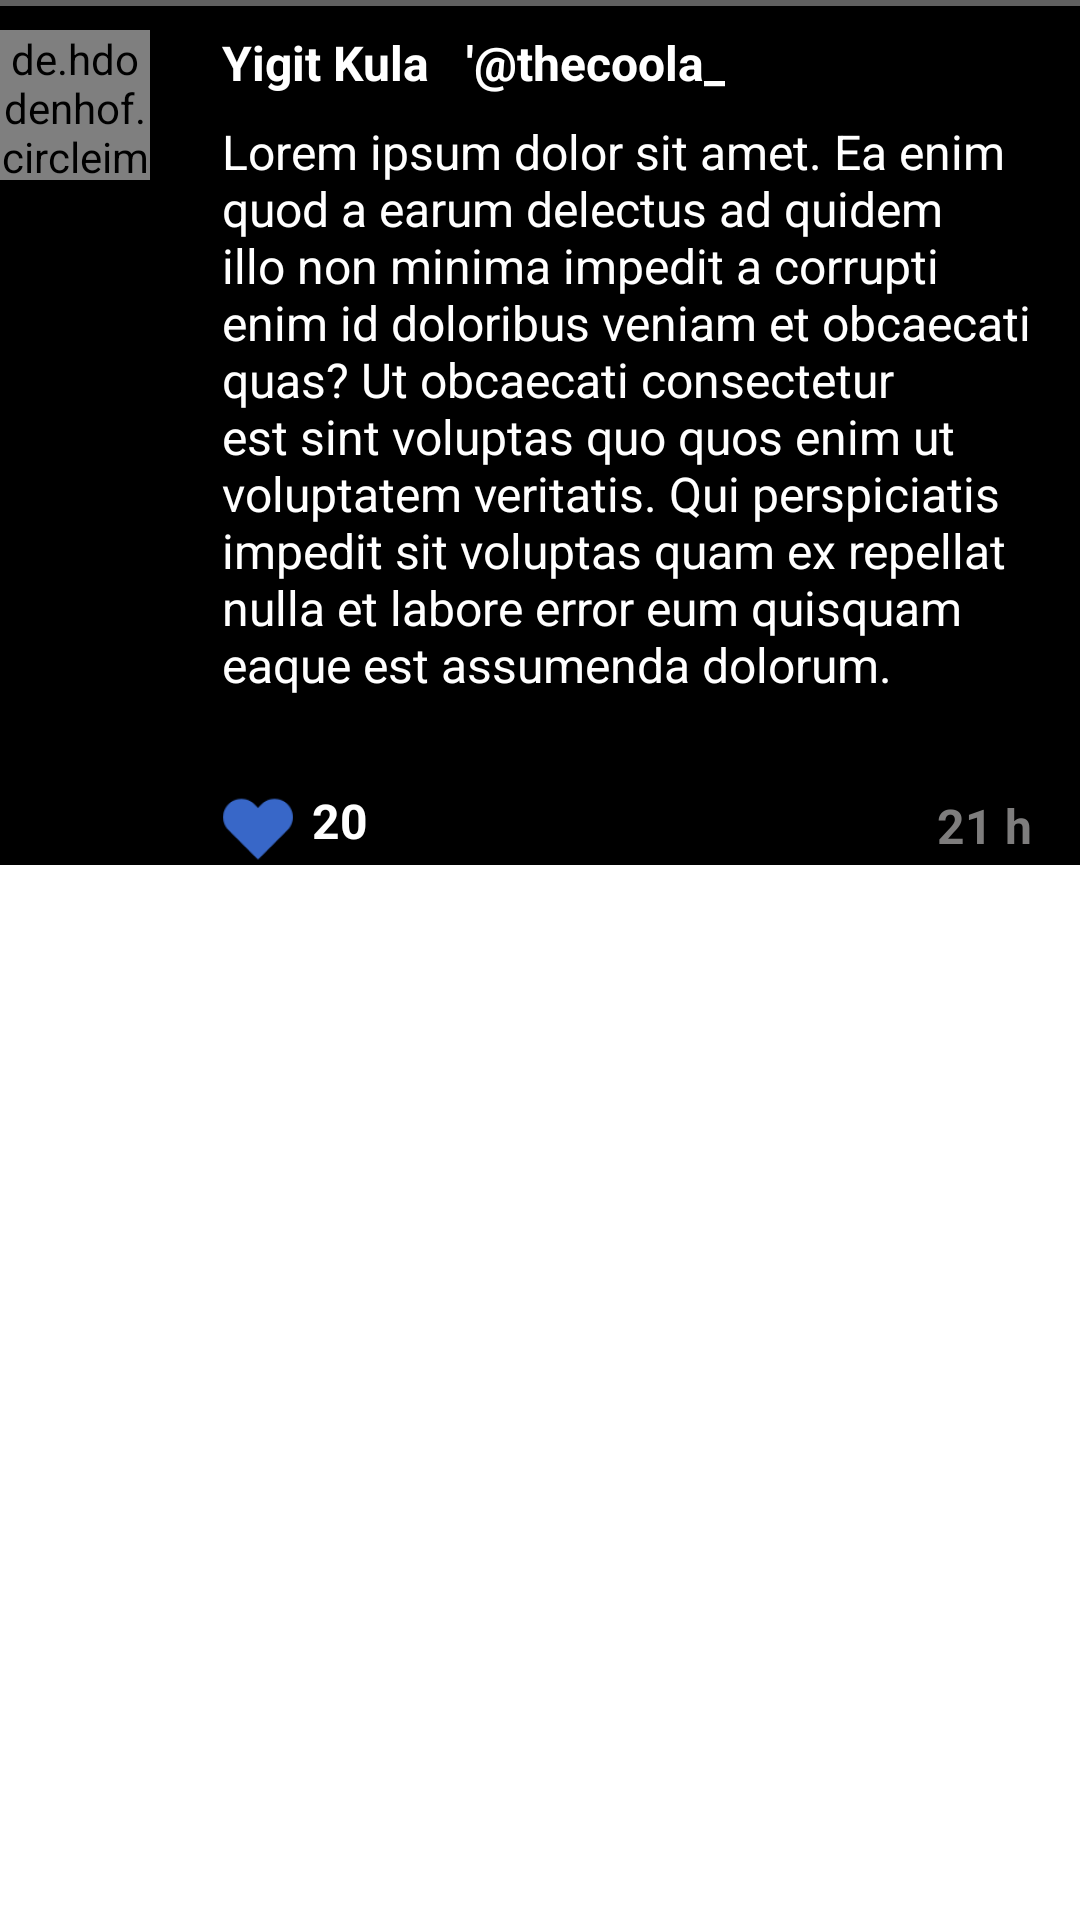

Here is an Android app screen rendered from its layout file. Give the layout XML and the strings, colors and styles it references.
<!-- AndroidManifest.xml: application theme Theme.New -->
<!-- res/layout/home_item.xml -->
<?xml version="1.0" encoding="utf-8"?>
<RelativeLayout xmlns:android="http://schemas.android.com/apk/res/android"
    xmlns:app="http://schemas.android.com/apk/res-auto"
    xmlns:tools="http://schemas.android.com/tools"
    android:layout_width="match_parent"
    android:layout_height="wrap_content">

    <androidx.constraintlayout.widget.ConstraintLayout
        android:layout_width="match_parent"
        android:layout_height="wrap_content"
        android:background="@color/black">


        <ImageView
            android:id="@+id/imageViewPostImg"
            android:layout_width="0dp"
            android:layout_height="wrap_content"
            android:layout_marginTop="16dp"
            android:layout_marginEnd="16dp"
            app:layout_constraintEnd_toEndOf="parent"
            app:layout_constraintStart_toStartOf="@+id/textViewPostText"
            app:layout_constraintTop_toBottomOf="@+id/textViewPostText"
            app:srcCompat="@drawable/ic_launcher_background" />

        <View
            android:id="@+id/view4"
            android:layout_width="match_parent"
            android:layout_height="2dp"
            android:background="@color/side"
            app:layout_constraintEnd_toEndOf="parent"
            app:layout_constraintStart_toStartOf="parent"
            app:layout_constraintTop_toTopOf="parent" />

        <TextView
            android:id="@+id/textViewName"
            android:layout_width="wrap_content"
            android:layout_height="wrap_content"
            android:layout_marginStart="24dp"
            android:layout_marginTop="8dp"
            android:text="Yigit Kula"
            android:textColor="@color/white"
            android:textSize="16sp"
            android:textStyle="bold"
            app:layout_constraintStart_toEndOf="@+id/imagePostProfil"
            app:layout_constraintTop_toBottomOf="@+id/view4" />


        <de.hdodenhof.circleimageview.CircleImageView
            android:id="@+id/imagePostProfil"
            android:layout_width="50dp"
            android:layout_height="50dp"
            android:src="@mipmap/ic_none_img"
            app:layout_constraintStart_toStartOf="parent"
            app:layout_constraintTop_toTopOf="@+id/textViewUsername" />

        <TextView
            android:id="@+id/textViewUsername"
            android:layout_width="wrap_content"
            android:layout_height="wrap_content"
            android:layout_marginStart="12dp"
            android:layout_marginTop="8dp"
            android:text="'@thecoola_"
            android:textColor="@color/white"
            android:textSize="16sp"
            android:textStyle="bold"
            app:layout_constraintStart_toEndOf="@+id/textViewName"
            app:layout_constraintTop_toBottomOf="@+id/view4" />

        <TextView
            android:id="@+id/textViewDate"
            android:layout_width="wrap_content"
            android:layout_height="wrap_content"
            android:layout_marginTop="16dp"
            android:layout_marginEnd="16dp"
            android:text="21 h"
            android:textColor="@color/fontgrey"
            android:textSize="16sp"
            android:textStyle="bold"
            app:layout_constraintEnd_toEndOf="parent"
            app:layout_constraintTop_toBottomOf="@+id/imageViewPostImg" />

        <TextView
            android:id="@+id/textViewPostText"
            android:layout_width="0dp"
            android:layout_height="wrap_content"
            android:layout_marginTop="8dp"
            android:layout_marginEnd="16dp"
            android:text="Lorem ipsum dolor sit amet. Ea enim quod a earum delectus ad quidem illo non minima impedit a corrupti enim id doloribus veniam et obcaecati quas? Ut obcaecati consectetur est sint voluptas quo quos enim ut voluptatem veritatis. Qui perspiciatis impedit sit voluptas quam ex repellat nulla et labore error eum quisquam eaque est assumenda dolorum."
            android:textColor="@color/white"
            android:textSize="16sp"
            app:layout_constraintEnd_toEndOf="parent"
            app:layout_constraintStart_toStartOf="@+id/textViewName"
            app:layout_constraintTop_toBottomOf="@+id/textViewUsername" />

        <ImageView
            android:id="@+id/imageViewLike"
            android:layout_width="wrap_content"
            android:layout_height="wrap_content"
            android:layout_marginTop="16dp"
            app:layout_constraintStart_toStartOf="@+id/imageViewPostImg"
            app:layout_constraintTop_toBottomOf="@+id/imageViewPostImg"
            app:srcCompat="@drawable/ic_like_active" />

        <TextView
            android:id="@+id/textViewLikeCount"
            android:layout_width="wrap_content"
            android:layout_height="wrap_content"
            android:layout_marginStart="6dp"
            android:layout_marginTop="-2dp"
            android:text="20"
            android:textColor="@color/white"
            android:textSize="16sp"
            android:textStyle="bold"
            app:layout_constraintStart_toEndOf="@+id/imageViewLike"
            app:layout_constraintTop_toTopOf="@+id/imageViewLike" />

    </androidx.constraintlayout.widget.ConstraintLayout>


</RelativeLayout>
<!-- resources referenced by this layout -->
<resources>
  <color name="black">#FF000000</color>
  <color name="fontgrey">#7E7D7D</color>
  <color name="side">#606060</color>
  <color name="white">#FFFFFFFF</color>
  <!-- drawable ic_like_active: png bitmap (drawable-hdpi, 754 bytes) -->
  <!-- mipmap ic_none_img: png bitmap (mipmap-hdpi, 3332 bytes) -->
  <style name="Theme.New" parent="Theme.MaterialComponents.DayNight.NoActionBar">
          
          <item name="colorPrimary">@color/black</item>
          <item name="colorPrimaryVariant">@color/purple_700</item>
          <item name="colorOnPrimary">@color/white</item>
          
          <item name="colorSecondary">@color/teal_200</item>
          <item name="colorSecondaryVariant">@color/teal_700</item>
          <item name="colorOnSecondary">@color/black</item>
          
          <item name="android:statusBarColor">?attr/colorPrimary</item>
          
      </style>
  <color name="purple_700">#FF3700B3</color>
  <color name="teal_200">#FF03DAC5</color>
  <color name="teal_700">#FF018786</color>
</resources>
